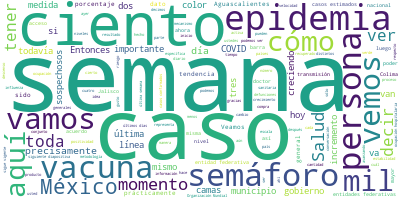

The table this chart was drawn from, first rows:
Participante, Texto, Sentimiento, Palabras, Dia, Mes, Anio
JOSE LUIS ALOMIA ZEGARRA, Con mucho gusto y con su permiso, señor …, 0.0, 9, 14, 07, 2020
JOSE LUIS ALOMIA ZEGARRA, Muy tardes todas y todos., 0.0, 5, 14, 07, 2020
JOSE LUIS ALOMIA ZEGARRA, Pasemos por favor a la siguiente diaposi…, 0.0, 61, 14, 07, 2020
JOSE LUIS ALOMIA ZEGARRA, Pueden ver ustedes que el gráfico está b…, 0.0, 42, 14, 07, 2020
JOSE LUIS ALOMIA ZEGARRA, En el caso de las barras se encuentran p…, 0.0, 76, 14, 07, 2020
JOSE LUIS ALOMIA ZEGARRA, Vemos lógicamente que en la medida que v…, 0.0, 72, 14, 07, 2020
JOSE LUIS ALOMIA ZEGARRA, Ahora, ¿qué pasa con este número grande …, 0.0, 9, 14, 07, 2020
JOSE LUIS ALOMIA ZEGARRA, Básicamente se dividen luego en tres gru…, 0.0, 8, 14, 07, 2020
JOSE LUIS ALOMIA ZEGARRA, Aquellas personas que en su momento dier…, 0.0, 31, 14, 07, 2020
JOSE LUIS ALOMIA ZEGARRA, Pero además las podemos ver distribuidas…, 0.0, 86, 14, 07, 2020
JOSE LUIS ALOMIA ZEGARRA, Así también, se tienen 80 mil 721 casos …, 0.0, 59, 14, 07, 2020
JOSE LUIS ALOMIA ZEGARRA, Precisamente en función de que tenemos t…, 0.0, 122, 14, 07, 2020
JOSE LUIS ALOMIA ZEGARRA, Y esto es precisamente lo que vemos en e…, 0.0, 100, 14, 07, 2020
JOSE LUIS ALOMIA ZEGARRA, Entonces, esta línea verde a su vez, cua…, 0.0, 65, 14, 07, 2020
JOSE LUIS ALOMIA ZEGARRA, La última barra, la que es la del color …, 0.0, 66, 14, 07, 2020
JOSE LUIS ALOMIA ZEGARRA, Este gráfico lo vamos a estar actualizan…, 0.0, 76, 14, 07, 2020
JOSE LUIS ALOMIA ZEGARRA, Y eso es lo que vemos mejor todavía en l…, 0.0, 38, 14, 07, 2020
JOSE LUIS ALOMIA ZEGARRA, Pero además en estas tres líneas, a dife…, 0.0, 59, 14, 07, 2020
JOSE LUIS ALOMIA ZEGARRA, Pero también lo aplicamos a las defuncio…, 0.0, 62, 14, 07, 2020
JOSE LUIS ALOMIA ZEGARRA, Y un dato que ya también veníamos presen…, 0.0, 38, 14, 07, 2020
JOSE LUIS ALOMIA ZEGARRA, Entonces veamos. La primera curva que es…, 0.0, 38, 14, 07, 2020
JOSE LUIS ALOMIA ZEGARRA, Veamos que prácticamente para la semana …, 0.0, 63, 14, 07, 2020
JOSE LUIS ALOMIA ZEGARRA, Los casos recuperados han tenido sí, un …, 0.0, 56, 14, 07, 2020
JOSE LUIS ALOMIA ZEGARRA, Y algo también que veníamos destacando e…, 0.0, 88, 14, 07, 2020
JOSE LUIS ALOMIA ZEGARRA, Pero entonces hacemos un corte a la sema…, 0.0, 60, 14, 07, 2020
JOSE LUIS ALOMIA ZEGARRA, Entonces, en la parte inferior ustedes t…, 0.0, 57, 14, 07, 2020
JOSE LUIS ALOMIA ZEGARRA, Así también es muy importante destacar e…, 0.0, 158, 14, 07, 2020
JOSE LUIS ALOMIA ZEGARRA, Entonces, 14 por ciento, y ese es tambié…, 0.0, 72, 14, 07, 2020
JOSE LUIS ALOMIA ZEGARRA, Aquí vemos en la siguiente diapositiva e…, 0.0, 144, 14, 07, 2020
JOSE LUIS ALOMIA ZEGARRA, Y lo mismo podemos ver en el escenario d…, 0.0, 59, 14, 07, 2020
JOSE LUIS ALOMIA ZEGARRA, Veamos la siguiente diapositiva. Vamos a…, 0.0, 59, 14, 07, 2020
JOSE LUIS ALOMIA ZEGARRA, Sin embargo, y lo hemos estado viendo ta…, 0.0, 53, 14, 07, 2020
JOSE LUIS ALOMIA ZEGARRA, Ya veíamos a Tabasco en los primeros lug…, 0.0, 49, 14, 07, 2020
JOSE LUIS ALOMIA ZEGARRA, Ahora es Nuevo León con un 82 por ciento…, 0.0, 63, 14, 07, 2020
JOSE LUIS ALOMIA ZEGARRA, Veamos la siguiente diapositiva, que son…, 0.0, 59, 14, 07, 2020
JOSE LUIS ALOMIA ZEGARRA, Y aquí vemos que hay un 39 por ciento de…, 0.0, 41, 14, 07, 2020
JOSE LUIS ALOMIA ZEGARRA, Nuevo León, al igual que en camas genera…, 0.0, 60, 14, 07, 2020
JOSE LUIS ALOMIA ZEGARRA, Este sería el escenario nacional para es…, 0.0, 9, 14, 07, 2020
HUGO LOPEZ-GATELL RAMIREZ, Muchas gracias, doctor Alomía., 0.0, 4, 14, 07, 2020
HUGO LOPEZ-GATELL RAMIREZ, Vamos a continuar con el escenario de tr…, 0.0, 62, 14, 07, 2020
HUGO LOPEZ-GATELL RAMIREZ, Todos partimos de personas que tienen sí…, 0.0, 64, 14, 07, 2020
HUGO LOPEZ-GATELL RAMIREZ, Los que permanecen como sospechosos y es…, 0.0, 23, 14, 07, 2020
HUGO LOPEZ-GATELL RAMIREZ, En Aguascalientes lo que vemos es una te…, 0.0, 70, 14, 07, 2020
HUGO LOPEZ-GATELL RAMIREZ, ¿Es algo deseable?, 0.0, 3, 14, 07, 2020
HUGO LOPEZ-GATELL RAMIREZ, Pues no. En la medida en que existan tod…, 0.0, 68, 14, 07, 2020
HUGO LOPEZ-GATELL RAMIREZ, Pero esta es la tendencia que tiene en e…, 0.0, 79, 14, 07, 2020
HUGO LOPEZ-GATELL RAMIREZ, Y en este mismo sentido, los casos estim…, 0.0, 30, 14, 07, 2020
HUGO LOPEZ-GATELL RAMIREZ, Concretamente en el último periodo aquí …, 0.0, 40, 14, 07, 2020
HUGO LOPEZ-GATELL RAMIREZ, Y en cambio, las personas recuperadas qu…, 0.0, 64, 14, 07, 2020
HUGO LOPEZ-GATELL RAMIREZ, La mortalidad por su parte va disminuyen…, 0.0, 15, 14, 07, 2020
HUGO LOPEZ-GATELL RAMIREZ, Y cuando vemos el detalle municipal es i…, 0.0, 81, 14, 07, 2020
HUGO LOPEZ-GATELL RAMIREZ, Y ahí está la ocupación hospitalaria esp…, 0.0, 55, 14, 07, 2020
HUGO LOPEZ-GATELL RAMIREZ, Y lo vemos en un mapa, también por disti…, 0.0, 51, 14, 07, 2020
HUGO LOPEZ-GATELL RAMIREZ, Hoy estamos presentándolo así, arrancamo…, 0.0, 55, 14, 07, 2020
HUGO LOPEZ-GATELL RAMIREZ, ¿Qué nos interesa de ver esta animación?, 0.0, 7, 14, 07, 2020
HUGO LOPEZ-GATELL RAMIREZ, Que usted, que es una persona que vive e…, 0.0, 70, 14, 07, 2020
HUGO LOPEZ-GATELL RAMIREZ, Pero vean ustedes cómo aumenta, vean est…, 0.0, 37, 14, 07, 2020
HUGO LOPEZ-GATELL RAMIREZ, Veamos otra entidad federativa., 0.0, 4, 14, 07, 2020
HUGO LOPEZ-GATELL RAMIREZ, Colima, Colima mostramos ayer un mapa, h…, 0.0, 46, 14, 07, 2020
HUGO LOPEZ-GATELL RAMIREZ, Veamos la tendencia general para el esta…, 0.0, 45, 14, 07, 2020
... 85 more rows
